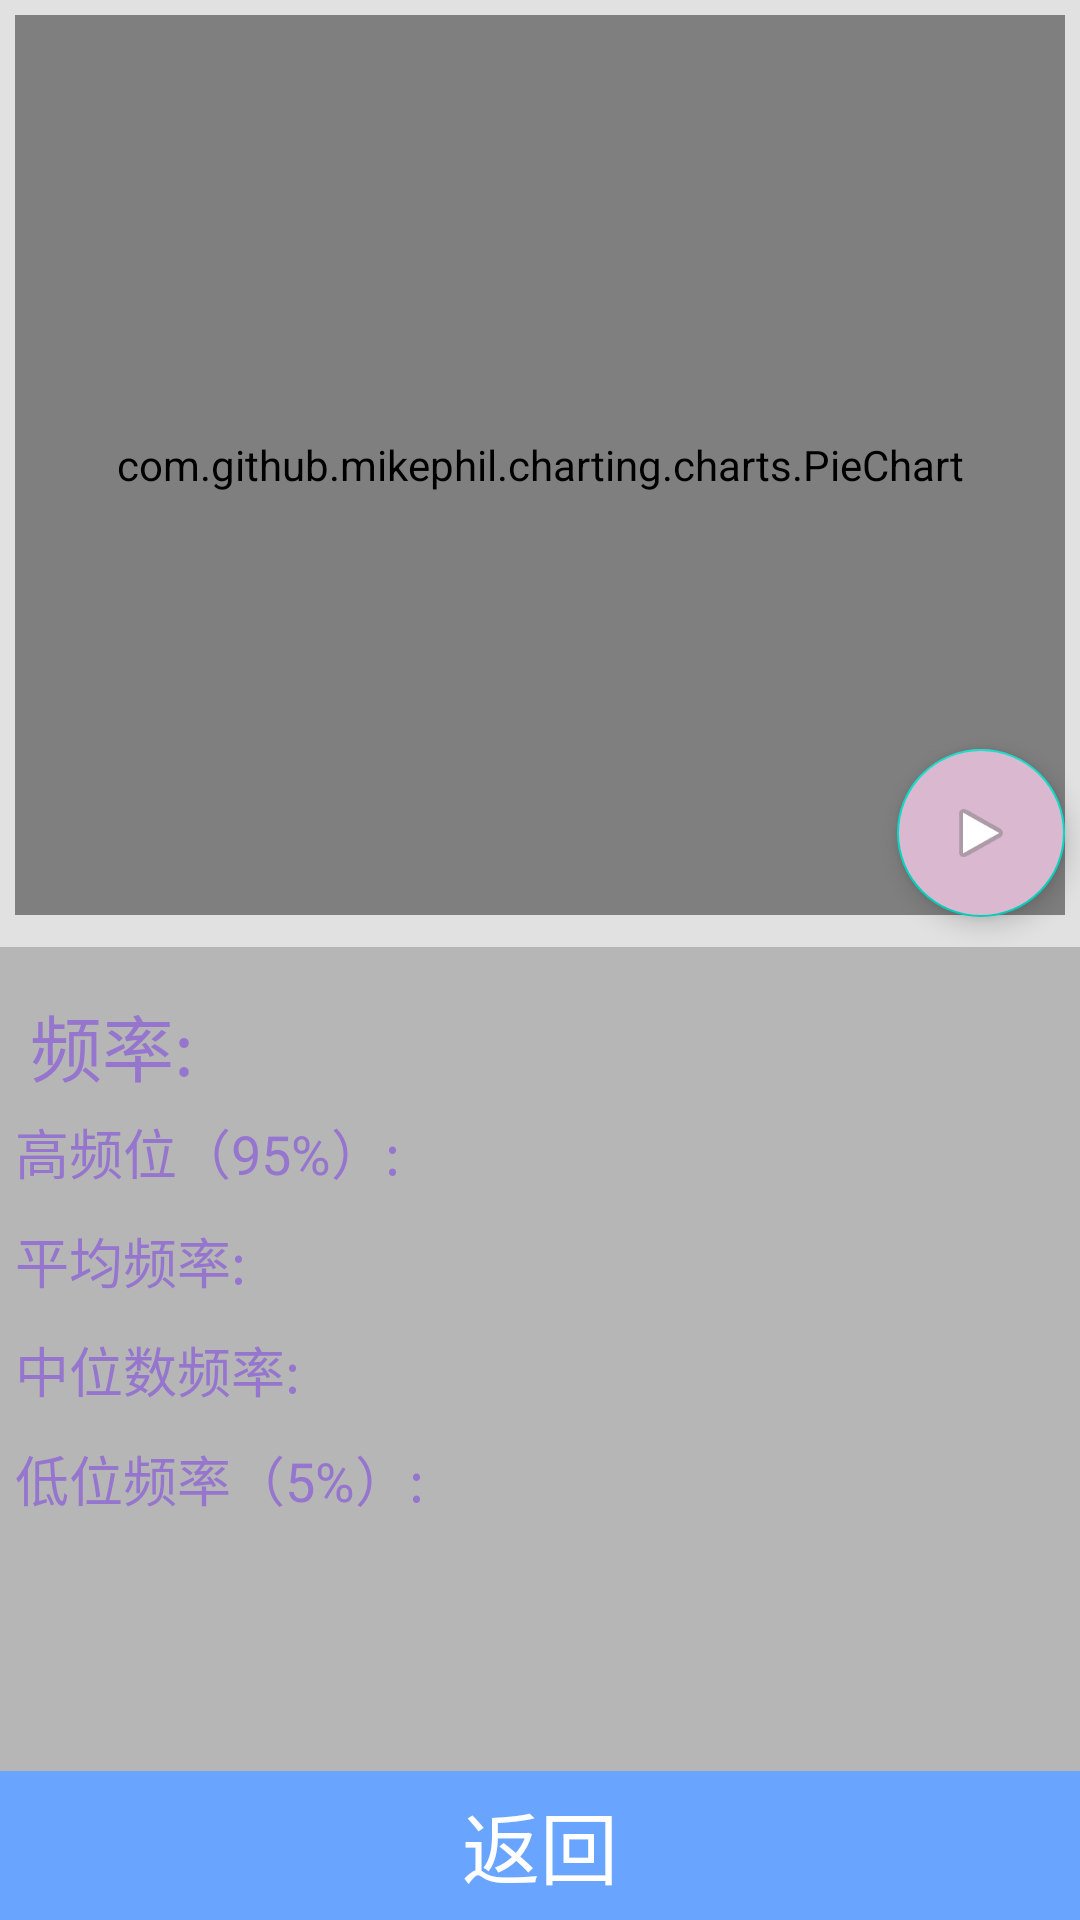

Write the Android layout XML for this screen, with the resource values it uses.
<!-- AndroidManifest.xml: application theme AppTheme -->
<!-- res/layout/result_page_activity.xml -->
<?xml version="1.0" encoding="utf-8"?>
<LinearLayout xmlns:android="http://schemas.android.com/apk/res/android"
    xmlns:app="http://schemas.android.com/apk/res-auto"
    android:orientation="vertical" android:layout_width="match_parent"
    android:layout_height="match_parent">
    <FrameLayout
        android:layout_width="match_parent"
        android:layout_height="wrap_content"
        android:layout_weight="0.5"
        android:background="@color/resultChartBack"
        >

        <com.google.android.material.floatingactionbutton.FloatingActionButton
            android:id="@+id/analyresult_floatbutton"
            android:layout_width="wrap_content"
            android:layout_height="wrap_content"
            android:layout_gravity="bottom|end"
            android:backgroundTint="@color/fab_play"
            android:src="@android:drawable/ic_media_play"
            app:elevation="5dp"
            app:pressedTranslationZ="12dp"
            android:layout_marginBottom="10dp"
            android:layout_marginRight="5dp"
            app:rippleColor="@color/resultFloatBtnPress" />

        <com.github.mikephil.charting.charts.PieChart
            android:layout_width="match_parent"
            android:layout_height="300dp"
            android:layout_margin="5dp"
            android:id="@+id/analyresult_piechart">

        </com.github.mikephil.charting.charts.PieChart>

    </FrameLayout>

    <LinearLayout
        android:layout_width="match_parent"
        android:layout_height="wrap_content"
        android:layout_weight="7"
        android:background="@color/resultBack"
        android:orientation="vertical">
        <TextView
            android:layout_width="wrap_content"
            android:layout_height="wrap_content"
            android:layout_marginLeft="10dp"
            android:layout_marginTop="15dp"
            android:text="频率:"
            android:textColor="@color/resultText"
            android:textSize="24sp" />

        <LinearLayout
            android:layout_width="match_parent"
            android:layout_height="wrap_content"
            android:layout_margin="5dp"
            android:layout_marginTop="15dp"
            android:orientation="horizontal">

            <TextView
                android:layout_width="150dp"
                android:layout_height="wrap_content"
                android:text="高频位（95%）:"
                android:textColor="@color/resultText"
                android:textSize="18sp" />

            <TextView
                android:id="@+id/analyresult_tv_high"
                android:layout_width="wrap_content"
                android:layout_height="wrap_content"
                android:textColor="@color/resultValue"
                android:textSize="18sp" />
        </LinearLayout>

        <LinearLayout
            android:layout_width="match_parent"
            android:layout_height="wrap_content"
            android:layout_margin="5dp"
            android:layout_marginTop="15dp"
            android:orientation="horizontal">

            <TextView
                android:layout_width="150dp"
                android:layout_height="wrap_content"
                android:text="平均频率:"
                android:textColor="@color/resultText"
                android:textSize="18sp" />

            <TextView
                android:id="@+id/analyresult_tv_avg"
                android:layout_width="wrap_content"
                android:layout_height="wrap_content"
                android:textColor="@color/resultValue"
                android:textSize="18sp" />

        </LinearLayout>

        <LinearLayout
            android:layout_width="match_parent"
            android:layout_height="wrap_content"
            android:layout_margin="5dp"
            android:layout_marginTop="15dp"
            android:orientation="horizontal">

            <TextView
                android:layout_width="150dp"
                android:layout_height="wrap_content"
                android:text="中位数频率:"
                android:textColor="@color/resultText"
                android:textSize="18sp" />

            <TextView
                android:id="@+id/analyresult_tv_mid"
                android:layout_width="wrap_content"
                android:layout_height="wrap_content"
                android:textColor="@color/resultValue"
                android:textSize="18sp" />

        </LinearLayout>

        <LinearLayout
            android:layout_width="match_parent"
            android:layout_height="wrap_content"
            android:layout_margin="5dp"
            android:layout_marginTop="15dp"
            android:orientation="horizontal">

            <TextView
                android:layout_width="150dp"
                android:layout_height="wrap_content"
                android:text="低位频率（5%）:"
                android:textColor="@color/resultText"
                android:textSize="18sp" />

            <TextView
                android:id="@+id/analyresult_tv_low"
                android:layout_width="wrap_content"
                android:layout_height="wrap_content"
                android:textColor="@color/resultValue"
                android:textSize="18sp" />

        </LinearLayout>

    </LinearLayout>
    <LinearLayout
        android:layout_width="match_parent"
        android:layout_height="wrap_content"
        android:layout_weight="1"
        android:background="@color/bottom_btn_background"
        android:gravity="center"
        android:orientation="vertical">
        <TextView
            android:layout_width="match_parent"
            android:layout_height="match_parent"
            android:gravity="center"
            android:textColor="@color/bottom_btn_textColor"
            android:id="@+id/analyresult_botton_tv_return"
            android:textSize="26sp"
            android:text="返回"/>
    </LinearLayout>

</LinearLayout>
<!-- resources referenced by this layout -->
<resources>
  <color name="bottom_btn_background">#69A5FF</color>
  <color name="bottom_btn_textColor">#FFFFFF</color>
  <color name="resultBack">#B6B6B6</color>
  <color name="resultChartBack">#E1E1E1</color>
  <color name="resultFloatBtnPress">#5ACDF9</color>
  <color name="resultText">#9575CD</color>
  <color name="resultValue">#7986CB</color>
  <style name="AppTheme" parent="Theme.AppCompat.Light.DarkActionBar">
          
          <item name="colorPrimary">@color/colorPrimary</item>
          <item name="colorPrimaryDark">@color/colorPrimaryDark</item>
          <item name="colorAccent">@color/colorAccent</item>
      </style>
  <color name="colorPrimary">#6200EE</color>
  <color name="colorPrimaryDark">#3700B3</color> ,,
  <color name="colorAccent">#03DAC5</color>
</resources>
